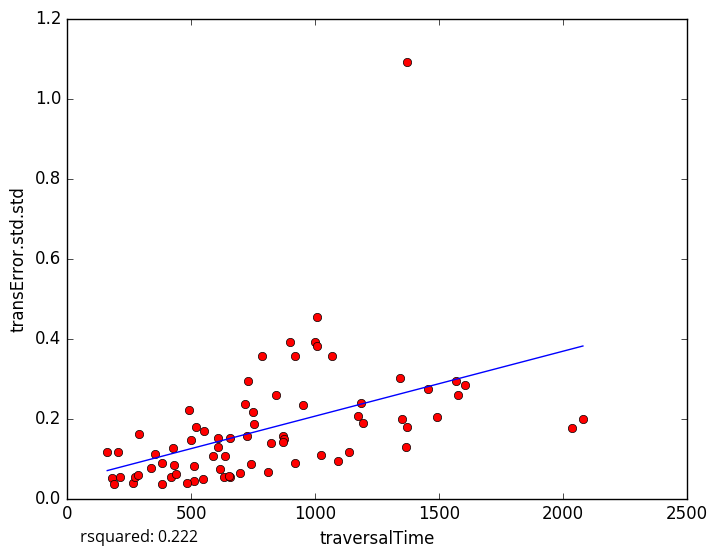

The data file committed next to this chart (first rows):
traversalTime, transError.std.std
1349, 0.1977
919.7, 0.08883
419.7, 0.05366
211.7, 0.05318
265.5, 0.03889
1173, 0.2071
1491, 0.2048
841.2, 0.2585
512.5, 0.043
183, 0.05006
289, 0.1607
191, 0.03644
162.3, 0.1156
384.8, 0.03706
546.9, 0.04916
384.3, 0.08908
1093, 0.09257
823.4, 0.1381
1604, 0.2835
726.4, 0.1558
1456, 0.2734
1343, 0.3018
608.7, 0.1514
1371, 1.092
550.8, 0.1677
1002, 0.3907
498.8, 0.1458
951.2, 0.2337
633.1, 0.05476
808.6, 0.06699
897.2, 0.3913
1578, 0.2587
918.5, 0.3556
1008, 0.3822
870.9, 0.1551
1371, 0.1779
274.9, 0.05308
658.8, 0.05496
750.2, 0.2162
510.7, 0.08192
1567, 0.2933
1368, 0.1277
492.9, 0.2217
740.6, 0.08534
1069, 0.3573
1006, 0.4532
520.1, 0.1792
717.1, 0.2366
354.8, 0.1102
1194, 0.1888
439.2, 0.06215
431.5, 0.08345
425.6, 0.1269
1026, 0.1098
589.8, 0.1071
657, 0.1514
754, 0.186
699.6, 0.06445
484.3, 0.03787
339.9, 0.07585
... 14 more rows
